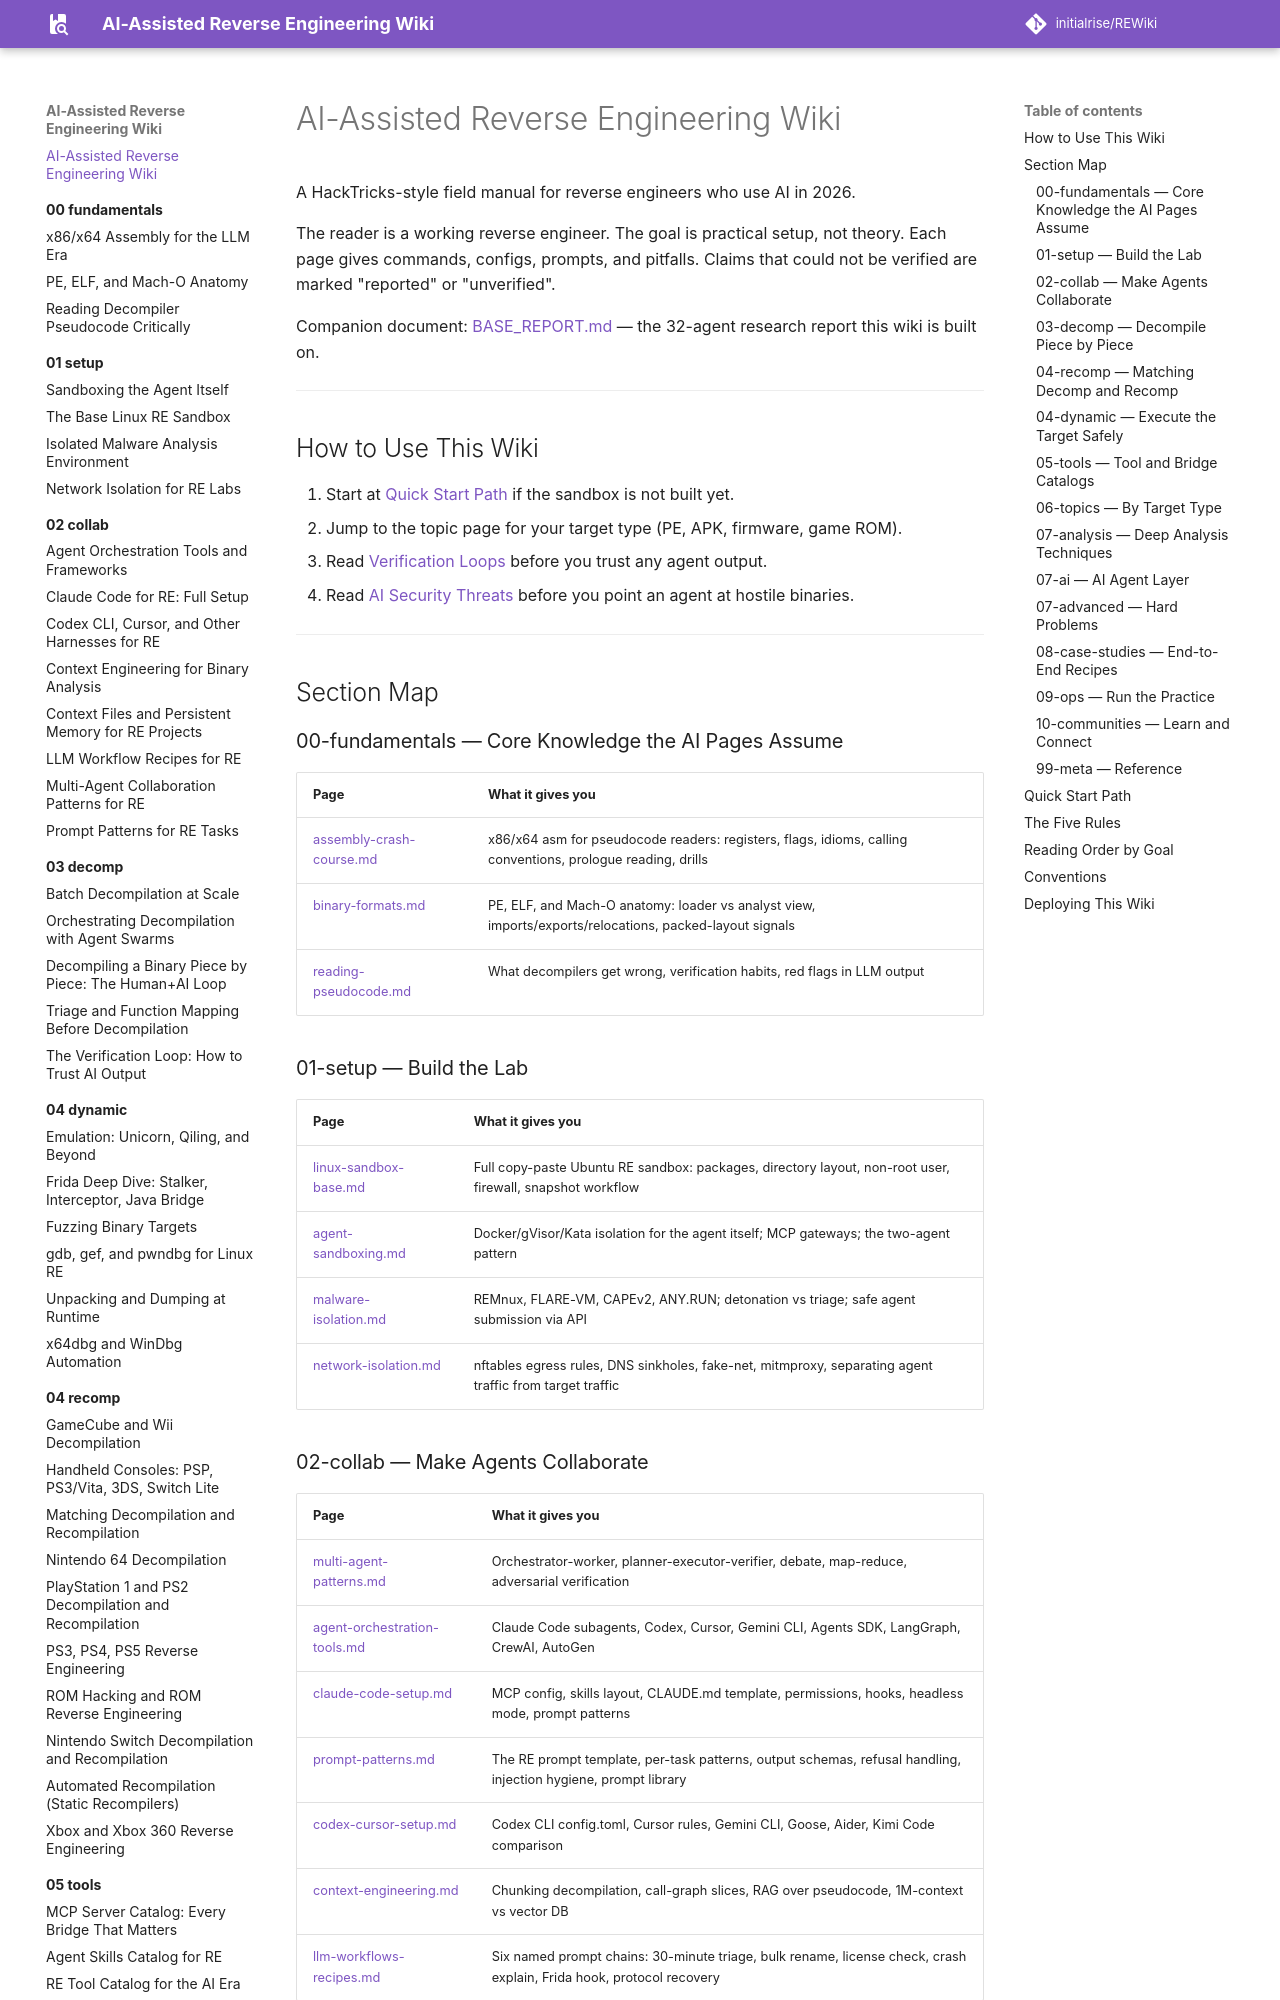

repository: initialrise/REWiki · page: index.html · generator: mkdocs

# AI-Assisted Reverse Engineering Wiki

A HackTricks-style field manual for reverse engineers who use AI in 2026.

The reader is a working reverse engineer. The goal is practical setup, not theory. Each page gives commands, configs, prompts, and pitfalls. Claims that could not be verified are marked "reported" or "unverified".

Companion document: [BASE_REPORT.md](https://github.com/initialrise/REWiki/blob/main/BASE_REPORT.md) — the 32-agent research report this wiki is built on.

---

## How to Use This Wiki

1. Start at [Quick Start Path](#quick-start-path) if the sandbox is not built yet.
2. Jump to the topic page for your target type (PE, APK, firmware, game ROM).
3. Read [Verification Loops](03-decomp/verification-loop.md) before you trust any agent output.
4. Read [AI Security Threats](07-advanced/ai-security-threats.md) before you point an agent at hostile binaries.

---

## Section Map

### 00-fundamentals — Core Knowledge the AI Pages Assume

| Page | What it gives you |
|---|---|
| [assembly-crash-course.md](00-fundamentals/assembly-crash-course.md) | x86/x64 asm for pseudocode readers: registers, flags, idioms, calling conventions, prologue reading, drills |
| [binary-formats.md](00-fundamentals/binary-formats.md) | PE, ELF, and Mach-O anatomy: loader vs analyst view, imports/exports/relocations, packed-layout signals |
| [reading-pseudocode.md](00-fundamentals/reading-pseudocode.md) | What decompilers get wrong, verification habits, red flags in LLM output |

### 01-setup — Build the Lab

| Page | What it gives you |
|---|---|
| [linux-sandbox-base.md](01-setup/linux-sandbox-base.md) | Full copy-paste Ubuntu RE sandbox: packages, directory layout, non-root user, firewall, snapshot workflow |
| [agent-sandboxing.md](01-setup/agent-sandboxing.md) | Docker/gVisor/Kata isolation for the agent itself; MCP gateways; the two-agent pattern |
| [malware-isolation.md](01-setup/malware-isolation.md) | REMnux, FLARE-VM, CAPEv2, ANY.RUN; detonation vs triage; safe agent submission via API |
| [network-isolation.md](01-setup/network-isolation.md) | nftables egress rules, DNS sinkholes, fake-net, mitmproxy, separating agent traffic from target traffic |

### 02-collab — Make Agents Collaborate

| Page | What it gives you |
|---|---|
| [multi-agent-patterns.md](02-collab/multi-agent-patterns.md) | Orchestrator-worker, planner-executor-verifier, debate, map-reduce, adversarial verification |
| [agent-orchestration-tools.md](02-collab/agent-orchestration-tools.md) | Claude Code subagents, Codex, Cursor, Gemini CLI, Agents SDK, LangGraph, CrewAI, AutoGen |
| [claude-code-setup.md](02-collab/claude-code-setup.md) | MCP config, skills layout, CLAUDE.md template, permissions, hooks, headless mode, prompt patterns |
| [prompt-patterns.md](02-collab/prompt-patterns.md) | The RE prompt template, per-task patterns, output schemas, refusal handling, injection hygiene, prompt library |
| [codex-cursor-setup.md](02-collab/codex-cursor-setup.md) | Codex CLI config.toml, Cursor rules, Gemini CLI, Goose, Aider, Kimi Code comparison |
| [context-engineering.md](02-collab/context-engineering.md) | Chunking decompilation, call-graph slices, RAG over pseudocode, 1M-context vs vector DB |
| [llm-workflows-recipes.md](02-collab/llm-workflows-recipes.md) | Six named prompt chains: 30-minute triage, bulk rename, license check, crash explain, Frida hook, protocol recovery |
